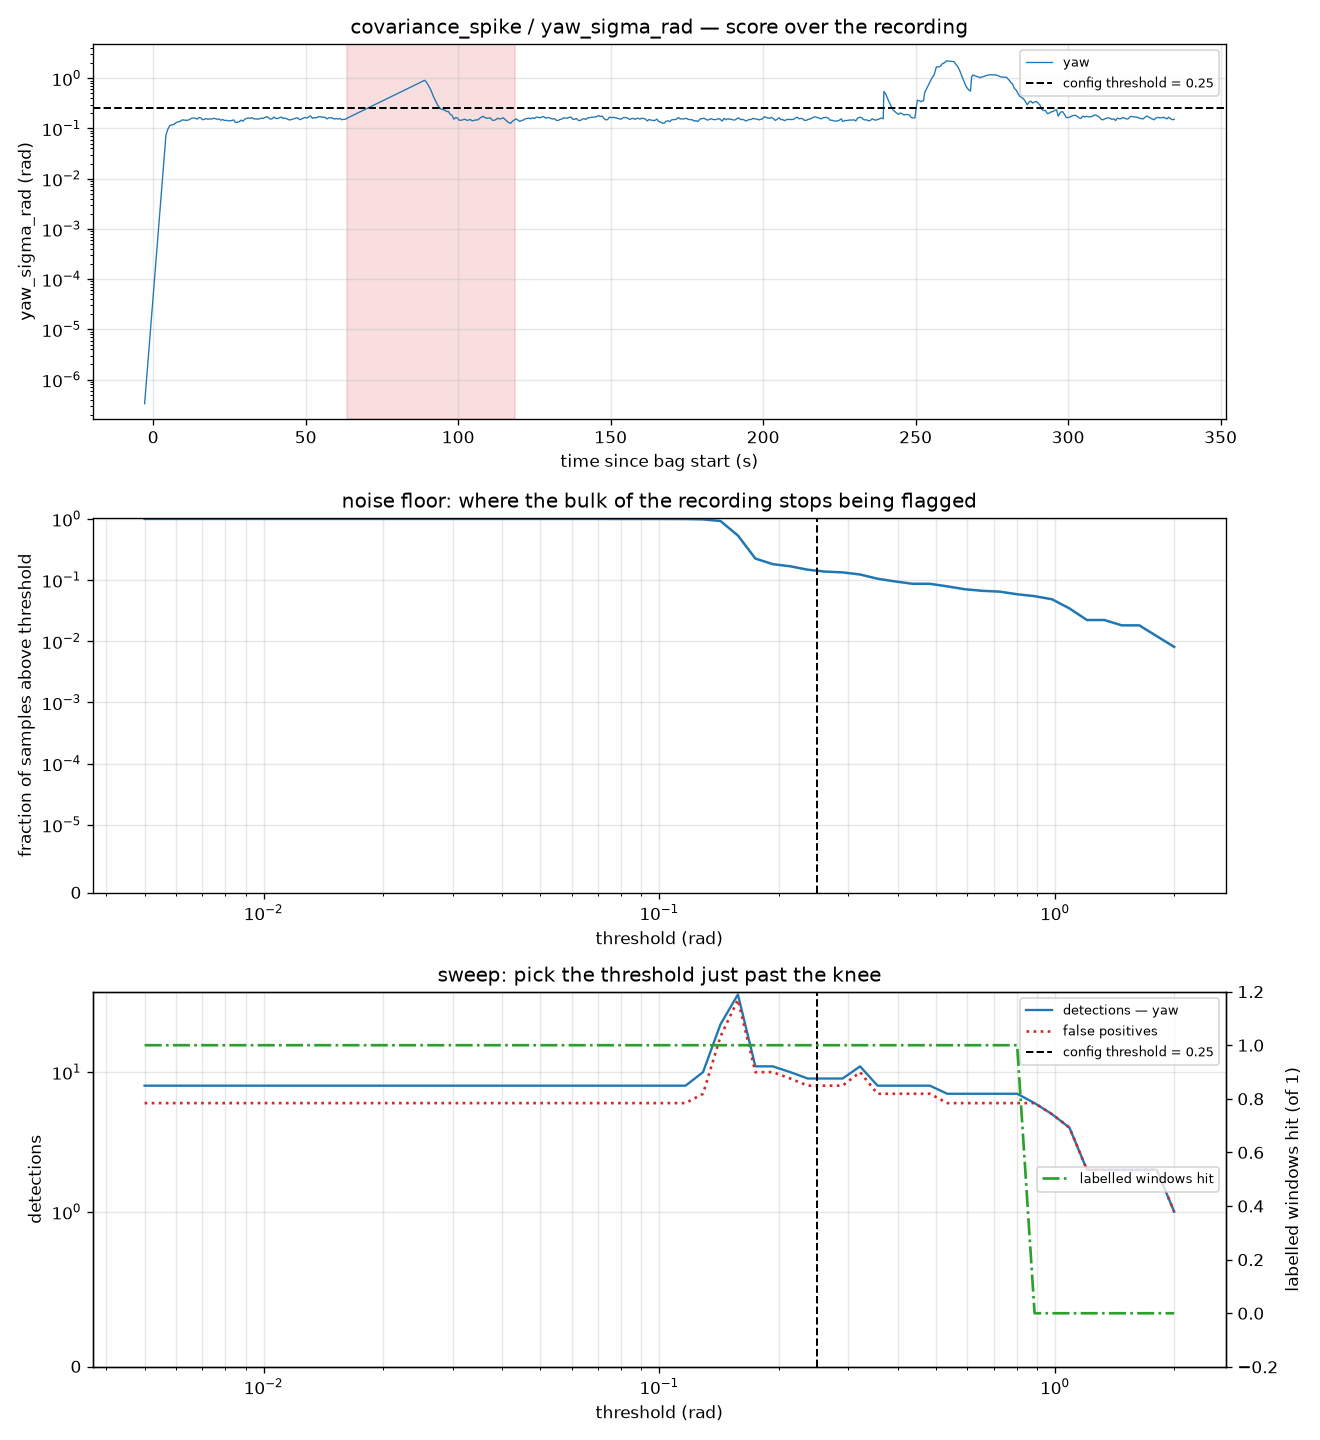

The file beside this chart, header and first rows:
threshold, n_detections, n_yaw, frac_samples_over, flagged_s, n_false_positive, n_windows_hit
0.005, 8, 8, 0.998, 291.6, 6, 1
0.005534, 8, 8, 0.998, 291.6, 6, 1
0.006126, 8, 8, 0.998, 291.6, 6, 1
0.006781, 8, 8, 0.998, 291.6, 6, 1
0.007506, 8, 8, 0.998, 291.6, 6, 1
0.008308, 8, 8, 0.998, 291.6, 6, 1
0.009196, 8, 8, 0.998, 291.6, 6, 1
0.01018, 8, 8, 0.998, 291.6, 6, 1
0.01127, 8, 8, 0.998, 291.6, 6, 1
0.01247, 8, 8, 0.998, 291.6, 6, 1
0.0138, 8, 8, 0.998, 291.6, 6, 1
0.01528, 8, 8, 0.998, 291.6, 6, 1
0.01691, 8, 8, 0.998, 291.6, 6, 1
0.01872, 8, 8, 0.998, 291.6, 6, 1
0.02072, 8, 8, 0.998, 291.6, 6, 1
0.02294, 8, 8, 0.998, 291.6, 6, 1
0.02539, 8, 8, 0.998, 291.6, 6, 1
0.0281, 8, 8, 0.998, 291.6, 6, 1
0.0311, 8, 8, 0.998, 291.6, 6, 1
0.03443, 8, 8, 0.998, 291.6, 6, 1
0.03811, 8, 8, 0.998, 291.6, 6, 1
0.04218, 8, 8, 0.998, 291.6, 6, 1
0.04669, 8, 8, 0.998, 291.6, 6, 1
0.05168, 8, 8, 0.998, 291.6, 6, 1
0.05721, 8, 8, 0.998, 291.6, 6, 1
0.06332, 8, 8, 0.998, 291.6, 6, 1
0.07009, 8, 8, 0.998, 291.6, 6, 1
0.07758, 8, 8, 0.996, 291, 6, 1
0.08587, 8, 8, 0.996, 291, 6, 1
0.09505, 8, 8, 0.996, 291, 6, 1
0.1052, 8, 8, 0.9939, 290.4, 6, 1
0.1165, 8, 8, 0.9919, 289.8, 6, 1
0.1289, 10, 10, 0.9798, 285, 7, 1
0.1427, 22, 22, 0.9212, 258.4, 18, 1
0.1579, 36, 36, 0.5333, 122.4, 33, 1
0.1748, 11, 11, 0.2242, 54.8, 10, 1
0.1935, 11, 11, 0.1818, 45.6, 10, 1
0.2142, 10, 10, 0.1677, 41.4, 9, 1
0.2371, 9, 9, 0.1475, 36, 8, 1
0.2624, 9, 9, 0.1374, 33.8, 8, 1
0.2905, 9, 9, 0.1333, 32.6, 8, 1
0.3215, 11, 11, 0.1232, 28.4, 10, 1
0.3559, 8, 8, 0.1051, 23.6, 7, 1
0.3939, 8, 8, 0.09495, 22.4, 7, 1
0.436, 8, 8, 0.08687, 20, 7, 1
0.4826, 8, 8, 0.08687, 20, 7, 1
0.5342, 7, 7, 0.07879, 18.2, 6, 1
0.5913, 7, 7, 0.07071, 15.6, 6, 1
0.6545, 7, 7, 0.06667, 14.4, 6, 1
0.7244, 7, 7, 0.06465, 13.8, 6, 1
0.8019, 7, 7, 0.05859, 12, 6, 1
0.8876, 6, 6, 0.05455, 10.8, 6, 0
0.9825, 5, 5, 0.04848, 9.399, 5, 0
1.087, 4, 4, 0.03434, 6.999, 4, 0
1.204, 2, 2, 0.02222, 4.8, 2, 0
1.332, 2, 2, 0.02222, 4.8, 2, 0
1.475, 2, 2, 0.01818, 4.2, 2, 0
1.632, 2, 2, 0.01818, 4.2, 2, 0
1.807, 2, 2, 0.01212, 2.8, 2, 0
2, 1, 1, 0.008081, 1.6, 1, 0
